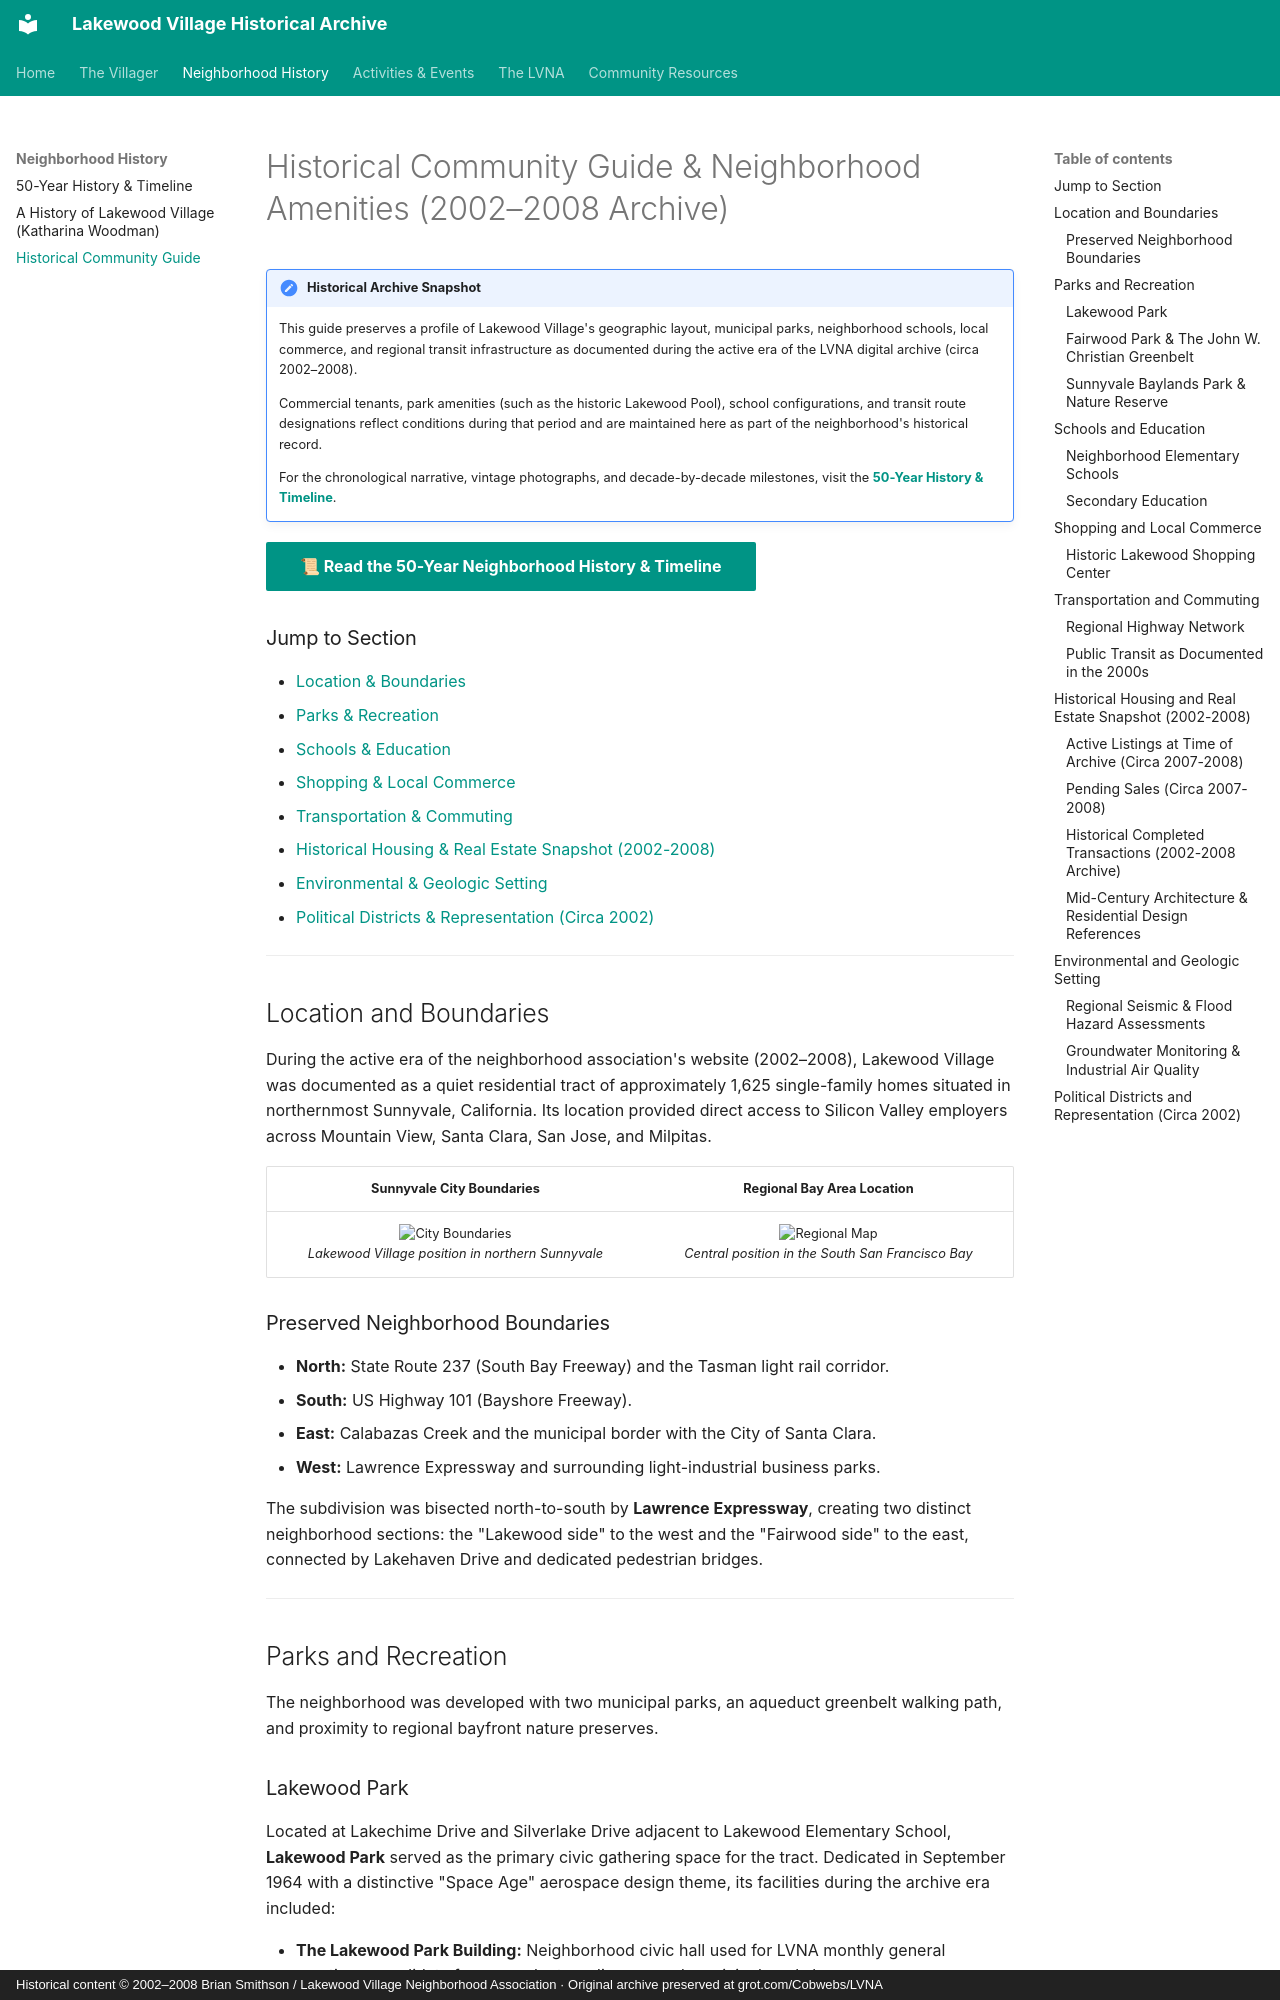

repository: patpat9/lvna_archive · page: LV/lv/index.html · generator: mkdocs · copyright: Historical content © 2002–2008 Brian Smithson / Lakewood Village Neighborhood Association · Original archive preserved at grot.com/Cobwebs/LVNA

# Historical Community Guide & Neighborhood Amenities (2002–2008 Archive)

!!! note "Historical Archive Snapshot"
    This guide preserves a profile of Lakewood Village's geographic layout, municipal parks, neighborhood schools, local commerce, and regional transit infrastructure as documented during the active era of the LVNA digital archive (circa 2002–2008).
    
    Commercial tenants, park amenities (such as the historic Lakewood Pool), school configurations, and transit route designations reflect conditions during that period and are maintained here as part of the neighborhood's historical record.
    
    For the chronological narrative, vintage photographs, and decade-by-decade milestones, visit the **[50-Year History & Timeline](History/history.md)**.

[📜 **Read the 50-Year Neighborhood History & Timeline**](History/history.md){ .md-button .md-button--primary }

### Jump to Section

- [Location & Boundaries](#location-and-boundaries)
- [Parks & Recreation](#parks-and-recreation)
- [Schools & Education](#schools-and-education)
- [Shopping & Local Commerce](#shopping-and-local-commerce)
- [Transportation & Commuting](#transportation-and-commuting)
- [Historical Housing & Real Estate Snapshot (2002-2008)](#historical-housing-and-real-estate-snapshot-2002-2008)
- [Environmental & Geologic Setting](#environmental-and-geologic-setting)
- [Political Districts & Representation (Circa 2002)](#political-districts-and-representation-circa-2002)

---

## Location and Boundaries

During the active era of the neighborhood association's website (2002–2008), Lakewood Village was documented as a quiet residential tract of approximately 1,625 single-family homes situated in northernmost Sunnyvale, California. Its location provided direct access to Silicon Valley employers across Mountain View, Santa Clara, San Jose, and Milpitas.

| Sunnyvale City Boundaries | Regional Bay Area Location |
| :---: | :---: |
| ![City Boundaries](Location/city-boundaries.gif)<br>*Lakewood Village position in northern Sunnyvale* | ![Regional Map](Location/lv_bay_area.gif)<br>*Central position in the South San Francisco Bay* |

### Preserved Neighborhood Boundaries

- **North:** State Route 237 (South Bay Freeway) and the Tasman light rail corridor.
- **South:** US Highway 101 (Bayshore Freeway).
- **East:** Calabazas Creek and the municipal border with the City of Santa Clara.
- **West:** Lawrence Expressway and surrounding light-industrial business parks.

The subdivision was bisected north-to-south by **Lawrence Expressway**, creating two distinct neighborhood sections: the "Lakewood side" to the west and the "Fairwood side" to the east, connected by Lakehaven Drive and dedicated pedestrian bridges.

---

## Parks and Recreation

The neighborhood was developed with two municipal parks, an aqueduct greenbelt walking path, and proximity to regional bayfront nature preserves.
